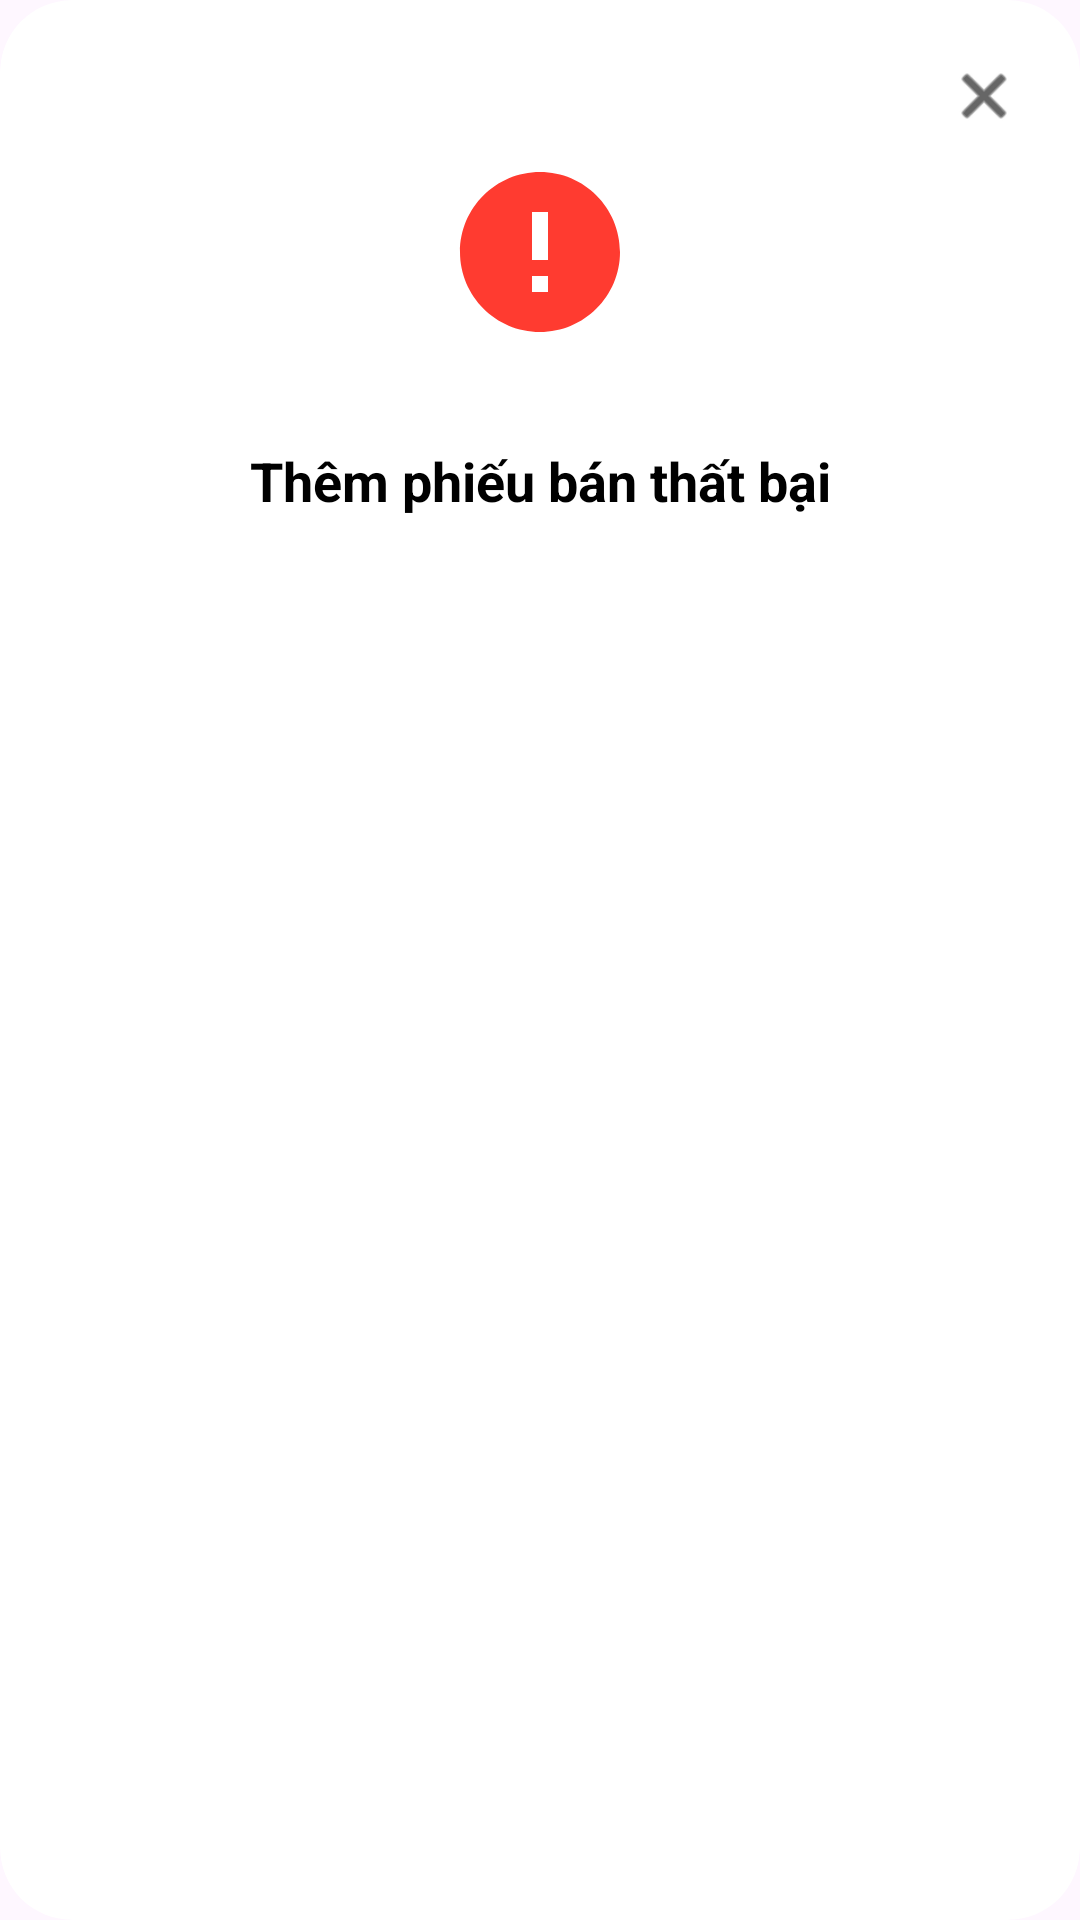

Android layout source for this screen:
<!-- AndroidManifest.xml: application theme Theme.Qly_NTmart -->
<!-- res/layout/dialog_add_error.xml -->
<?xml version="1.0" encoding="utf-8"?>
<androidx.cardview.widget.CardView xmlns:android="http://schemas.android.com/apk/res/android"
    xmlns:app="http://schemas.android.com/apk/res-auto"
    android:layout_width="350dp"
    android:layout_height="wrap_content"
    app:cardCornerRadius="24dp"
    app:cardElevation="0dp"
    app:cardBackgroundColor="@android:color/white">

    <LinearLayout
        android:layout_width="match_parent"
        android:layout_height="wrap_content"
        android:orientation="vertical"
        android:padding="20dp">

        <ImageView
            android:id="@+id/iv_close_dialog"
            android:layout_width="24dp"
            android:layout_height="24dp"
            android:layout_gravity="end"
            android:src="@android:drawable/ic_menu_close_clear_cancel"
            app:tint="@color/black"
            android:clickable="true"
            android:focusable="true" />

        <ImageView
            android:id="@+id/iv_error_icon"
            android:layout_width="64dp"
            android:layout_height="64dp"
            android:layout_gravity="center"
            android:layout_marginTop="8dp"
            android:src="@drawable/ic_error" />

        <TextView
            android:id="@+id/tv_error_message"
            android:layout_width="match_parent"
            android:layout_height="wrap_content"
            android:layout_marginTop="32dp"
            android:layout_marginBottom="32dp"
            android:gravity="center"
            android:text="Thêm phiếu bán thất bại"
            android:textColor="@color/black"
            android:textSize="18sp"
            android:textStyle="bold" />

    </LinearLayout>
</androidx.cardview.widget.CardView>
<!-- resources referenced by this layout -->
<resources>
  <color name="black">#FF000000</color>
  <!-- drawable ic_error (drawable) -->
  <?xml version="1.0" encoding="utf-8"?>
  <vector xmlns:android="http://schemas.android.com/apk/res/android"
      android:width="80dp"
      android:height="80dp"
      android:viewportWidth="24"
      android:viewportHeight="24">
      <path
          android:fillColor="#FF3B30"
          android:pathData="M12,2C6.48,2 2,6.48 2,12s4.48,10 10,10 10,-4.48 10,-10S17.52,2 12,2zM13,17h-2v-2h2v2zM13,13h-2V7h2v6z"/>
  </vector>
  <style name="Theme.Qly_NTmart" parent="Base.Theme.Qly_NTmart" />
  <style name="Base.Theme.Qly_NTmart" parent="Theme.Material3.DayNight.NoActionBar">
          
          
      </style>
</resources>
